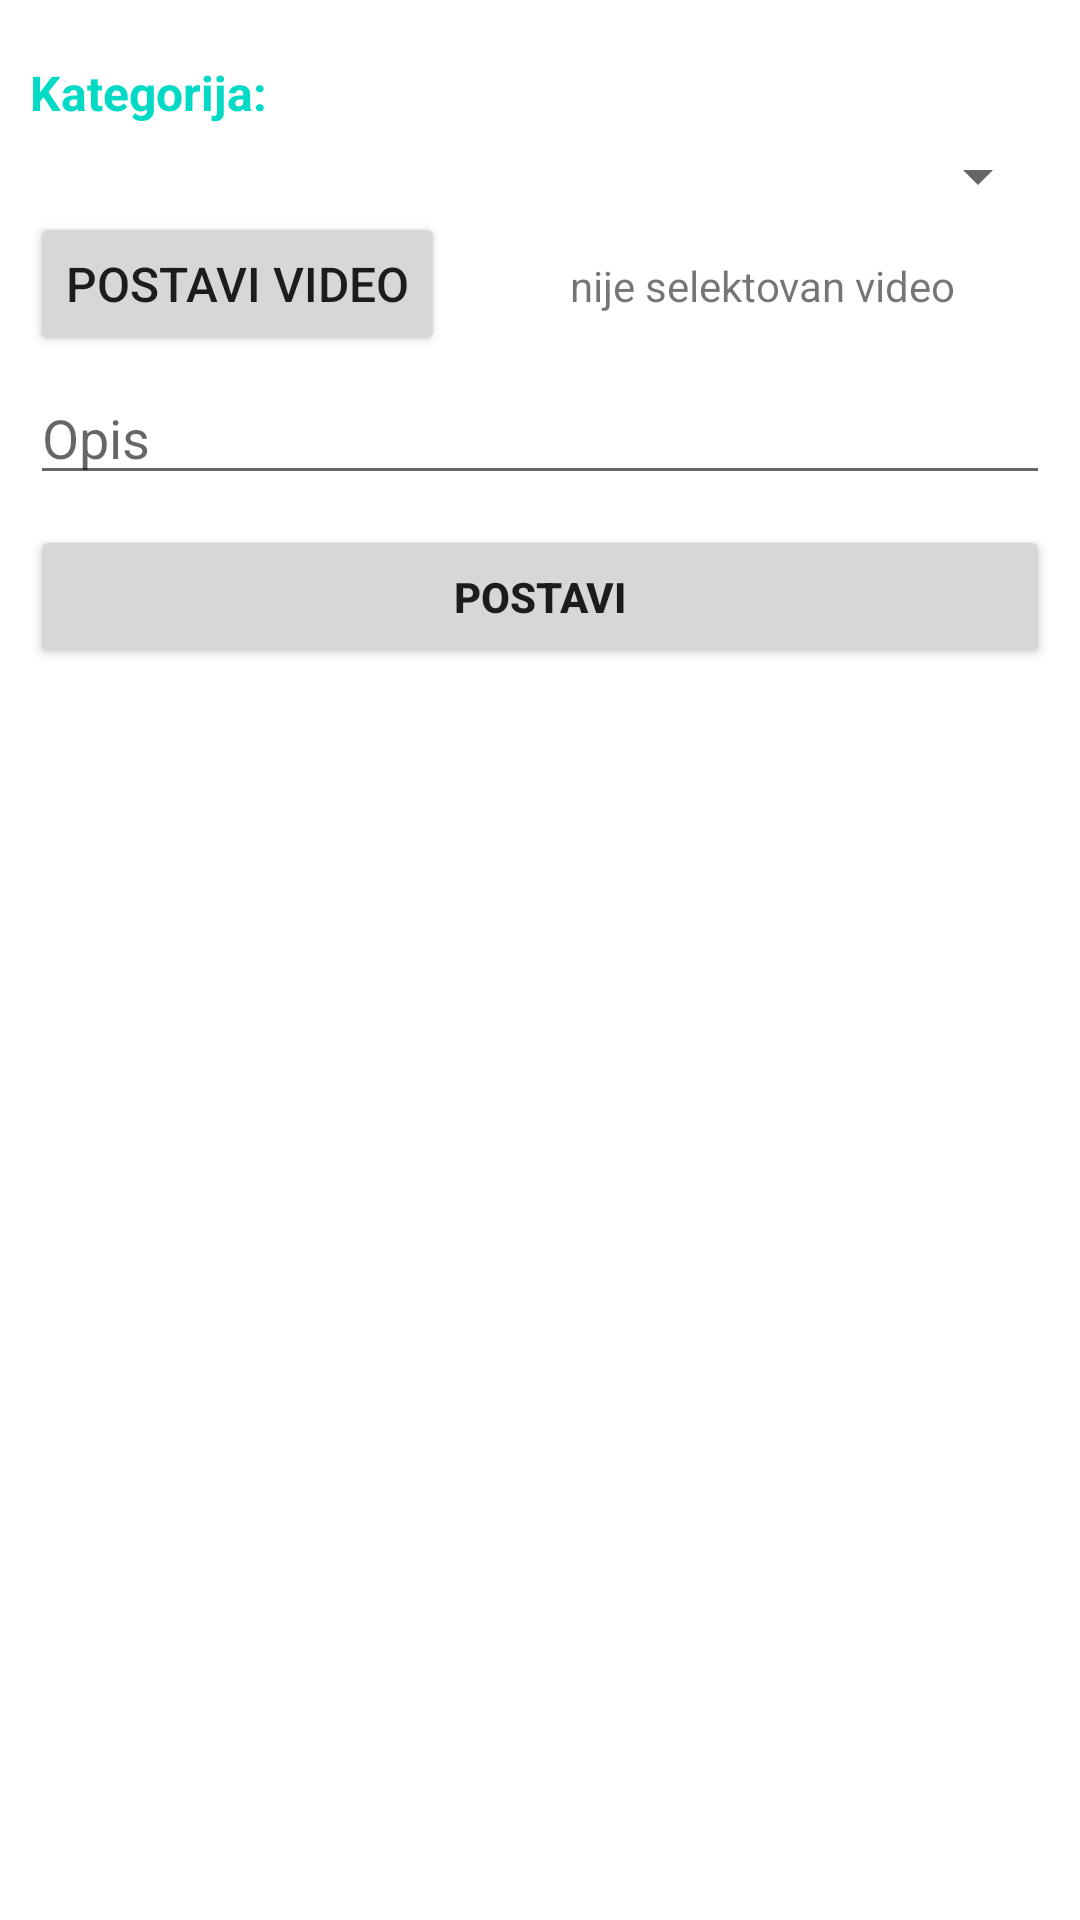

The Android layout XML behind this screen, and the referenced resources:
<!-- AndroidManifest.xml: application theme Theme.Projekat2 -->
<!-- res/layout/activity_admin.xml -->
<?xml version="1.0" encoding="utf-8"?>
<RelativeLayout
    xmlns:android="http://schemas.android.com/apk/res/android"
    xmlns:app="http://schemas.android.com/apk/res-auto"
    xmlns:tools="http://schemas.android.com/tools"
    android:layout_width="match_parent"
    android:layout_height="wrap_content"
    tools:context=".MainActivity">

    <LinearLayout
        android:orientation="vertical"
        android:padding="10dip"
        android:layout_width="match_parent"
        android:layout_height="wrap_content">

        <TextView
            android:layout_width="match_parent"
            android:layout_height="wrap_content"
            android:layout_marginTop="10dp"
            android:layout_marginBottom="5dp"
            android:text="Kategorija:"
            android:textColor="@color/colorAccent"
            android:textSize="16sp"
            android:textStyle="bold" />

        <Spinner
            android:id="@+id/spinner"
            android:layout_width="fill_parent"
            android:layout_height="wrap_content"
            />
        <LinearLayout
            android:layout_width="match_parent"
            android:background="#ffff"
            android:id="@+id/seclect_video_layout"
            android:layout_height="wrap_content">

            <Button
                android:layout_width="wrap_content"
                android:layout_height="wrap_content"
                android:onClick="openVideoFiles"
                android:text="Postavi video"
                android:textSize="16sp"></Button>

            <TextView
                android:id="@+id/txtViewSongFileSelected"
                android:layout_width="match_parent"
                android:layout_height="wrap_content"
                android:layout_marginStart="10dp"
                android:gravity="center"
                android:text="nije selektovan video" />
        </LinearLayout>


        <EditText
            android:id="@+id/movies_description"
            android:layout_width="match_parent"
            android:layout_height="wrap_content"
            android:layout_marginTop="5dp"
            android:hint="Opis "></EditText>


        <Button
            android:id="@+id/buttonupload"
            android:layout_width="match_parent"
            android:layout_height="wrap_content"
            android:layout_marginTop="10dp"
            android:onClick="uploadfileToFirebase"
            android:text="Postavi"
            android:textStyle="bold"

            />


    </LinearLayout>
</RelativeLayout>
<!-- resources referenced by this layout -->
<resources>
  <style name="Theme.Projekat2" parent="Theme.MaterialComponents.DayNight.DarkActionBar">
          
          <item name="colorPrimary">#0F171E</item>
          <item name="colorPrimaryDark">#000000</item>
          <item name="colorOnPrimary">@color/white</item>
          
          <item name="colorSecondary">@color/teal_200</item>
          <item name="colorSecondaryVariant">@color/teal_700</item>
          <item name="colorOnSecondary">@color/black</item>
          
          <item name="android:statusBarColor" tools:targetApi="l">?attr/colorPrimaryVariant</item>
          
      </style>
  <!-- not gathered from this repository: default colours our renderer supplied (Android Studio template values) -->
  <color name="teal_200">#FF03DAC5</color>
  <color name="teal_700">#FF018786</color>
  <color name="black">#FF000000</color>
  <color name="white">#FFFFFFFF</color>
  <color name="colorAccent">#FF03DAC5</color>
</resources>
